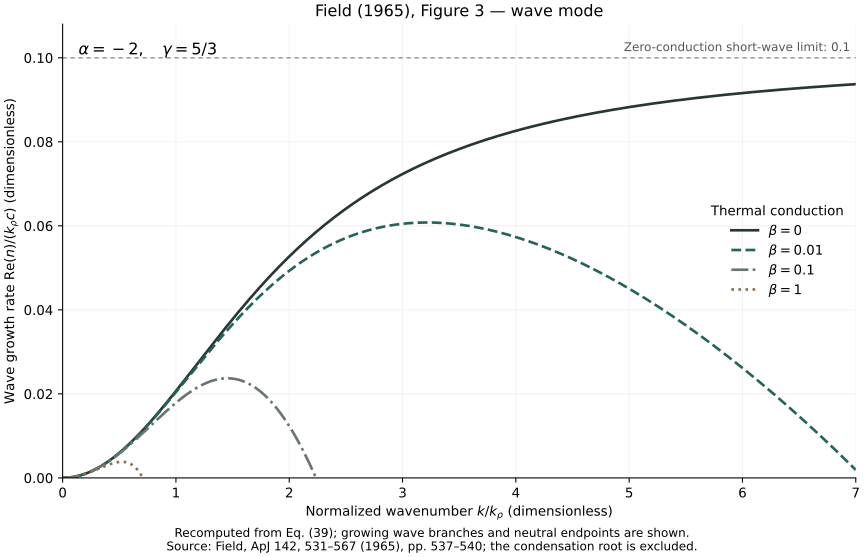

The data file committed next to this chart (first rows):
beta, k_over_k_rho, wave_real_n_over_k_rho_c, wave_imag_n_over_k_rho_c, domain
0.0, 0.0, 0.0, 0.0, neutral
0.0, 0.005, 6.249968750092601e-07, 0.004743, growing_wave
0.0, 0.01, 2.4999500007364703e-06, 0.009487, growing_wave
0.0, 0.015, 5.6247468833578244e-06, 0.01423, growing_wave
0.0, 0.02, 9.999200047003985e-06, 0.01897, growing_wave
0.0, 0.025, 1.562304705428633e-05, 0.02372, growing_wave
0.0, 0.03, 2.249595053533134e-05, 0.02846, growing_wave
0.0, 0.035, 3.061749822487854e-05, 0.0332, growing_wave
0.0, 0.04, 3.998720300767207e-05, 0.03795, growing_wave
0.0, 0.045, 5.060450297222778e-05, 0.04269, growing_wave
0.0, 0.05, 6.246876147264012e-05, 0.04744, growing_wave
0.0, 0.055, 7.557926719871704e-05, 0.05218, growing_wave
0.0, 0.06, 8.99352342544611e-05, 0.05692, growing_wave
0.0, 0.065, 0.0001055, 0.06167, growing_wave
0.0, 0.07, 0.0001224, 0.06641, growing_wave
0.0, 0.075, 0.0001405, 0.07116, growing_wave
0.0, 0.08, 0.0001598, 0.0759, growing_wave
0.0, 0.085, 0.0001804, 0.08065, growing_wave
0.0, 0.09, 0.0002022, 0.08539, growing_wave
0.0, 0.095, 0.0002252, 0.09013, growing_wave
0.0, 0.1, 0.0002495, 0.09488, growing_wave
0.0, 0.105, 0.000275, 0.09963, growing_wave
0.0, 0.11, 0.0003018, 0.1044, growing_wave
0.0, 0.115, 0.0003298, 0.1091, growing_wave
0.0, 0.12, 0.000359, 0.1139, growing_wave
0.0, 0.125, 0.0003894, 0.1186, growing_wave
0.0, 0.13, 0.0004211, 0.1234, growing_wave
0.0, 0.135, 0.000454, 0.1281, growing_wave
0.0, 0.14, 0.0004881, 0.1328, growing_wave
0.0, 0.145, 0.0005234, 0.1376, growing_wave
0.0, 0.15, 0.00056, 0.1423, growing_wave
0.0, 0.155, 0.0005977, 0.1471, growing_wave
0.0, 0.16, 0.0006367, 0.1518, growing_wave
0.0, 0.165, 0.0006769, 0.1566, growing_wave
0.0, 0.17, 0.0007183, 0.1613, growing_wave
0.0, 0.175, 0.000761, 0.1661, growing_wave
0.0, 0.18, 0.0008048, 0.1708, growing_wave
0.0, 0.185, 0.0008498, 0.1756, growing_wave
0.0, 0.19, 0.000896, 0.1803, growing_wave
0.0, 0.195, 0.0009434, 0.1851, growing_wave
0.0, 0.2, 0.000992, 0.1898, growing_wave
0.0, 0.205, 0.001042, 0.1946, growing_wave
0.0, 0.21, 0.001093, 0.1993, growing_wave
0.0, 0.215, 0.001145, 0.2041, growing_wave
0.0, 0.22, 0.001198, 0.2088, growing_wave
0.0, 0.225, 0.001253, 0.2136, growing_wave
0.0, 0.23, 0.001309, 0.2183, growing_wave
0.0, 0.235, 0.001365, 0.2231, growing_wave
0.0, 0.24, 0.001424, 0.2278, growing_wave
0.0, 0.245, 0.001483, 0.2326, growing_wave
0.0, 0.25, 0.001543, 0.2373, growing_wave
0.0, 0.255, 0.001605, 0.2421, growing_wave
0.0, 0.26, 0.001667, 0.2469, growing_wave
0.0, 0.265, 0.001731, 0.2516, growing_wave
0.0, 0.27, 0.001796, 0.2564, growing_wave
0.0, 0.275, 0.001862, 0.2611, growing_wave
0.0, 0.28, 0.00193, 0.2659, growing_wave
0.0, 0.285, 0.001998, 0.2706, growing_wave
0.0, 0.29, 0.002068, 0.2754, growing_wave
0.0, 0.295, 0.002138, 0.2802, growing_wave
... 5,546 more rows
